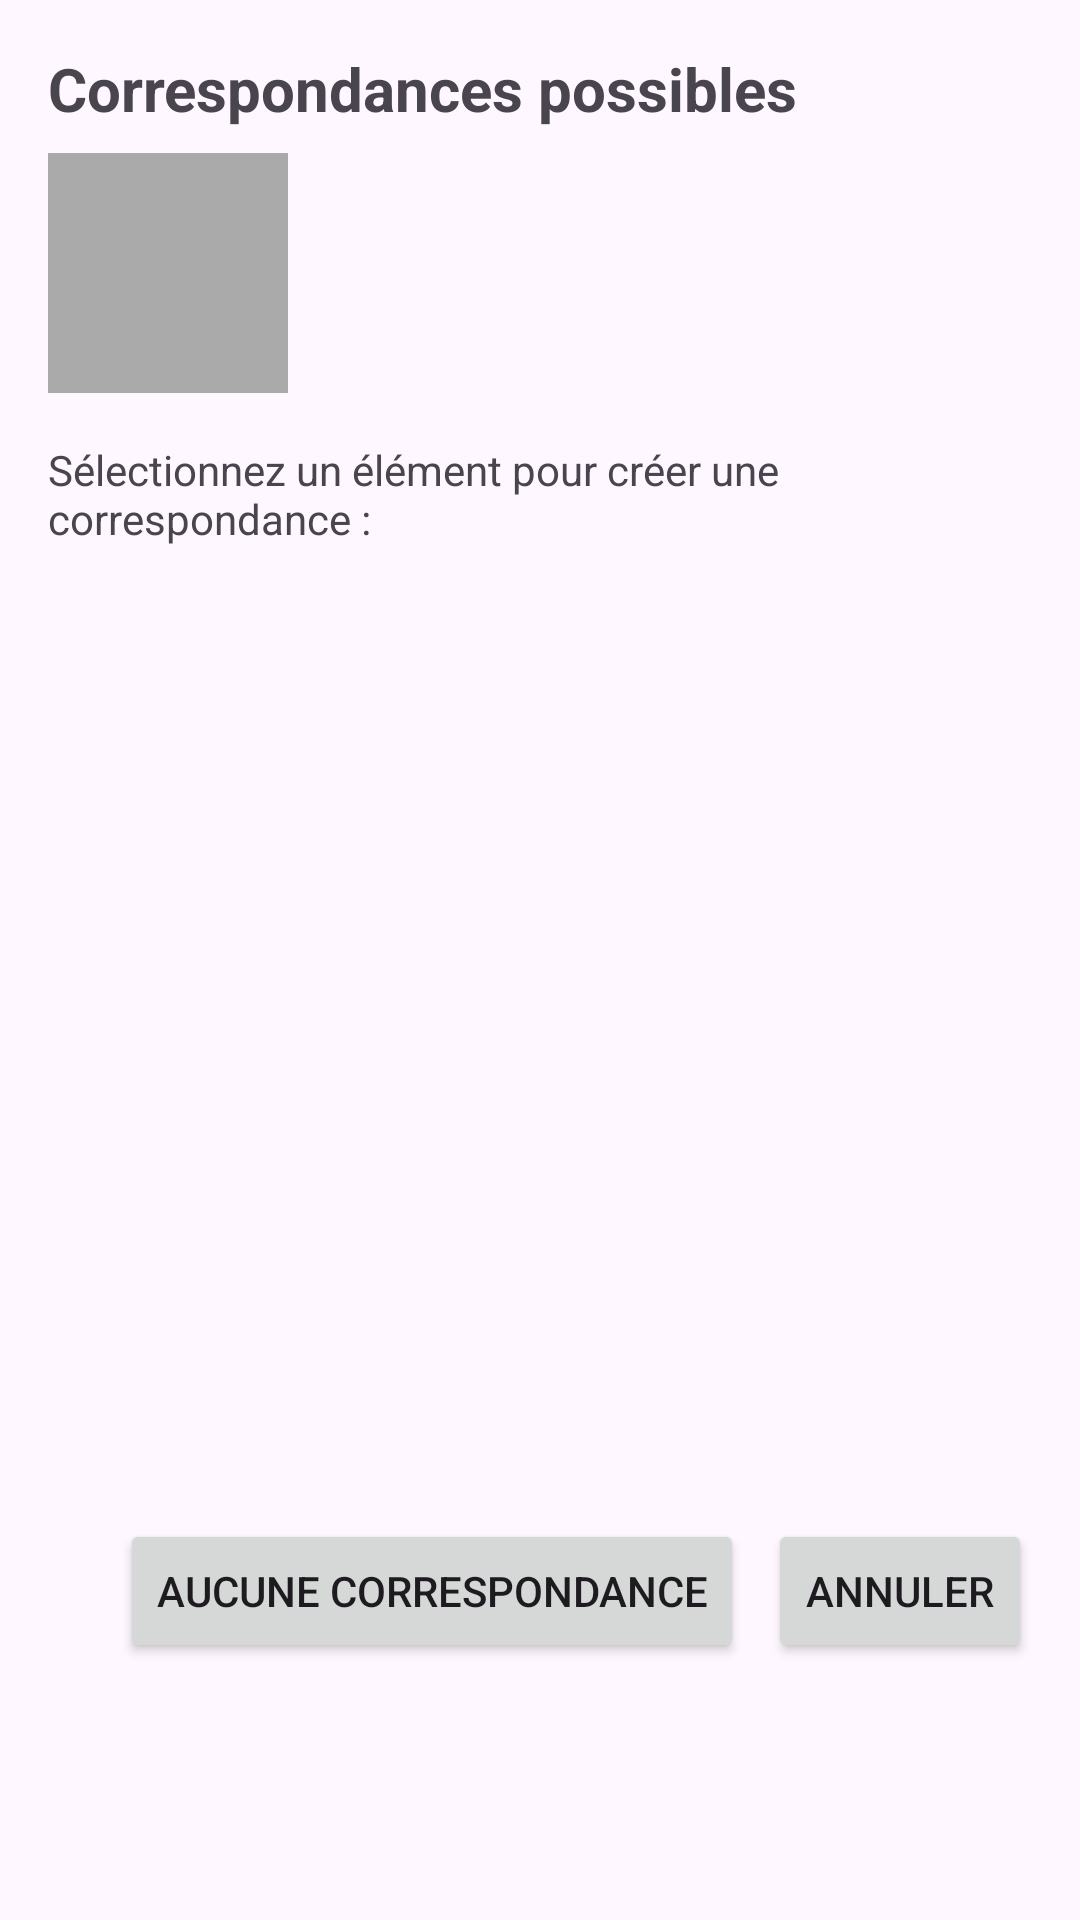

Reconstruct the res/layout file that produces this screen, plus the resources it refers to.
<!-- AndroidManifest.xml: application theme Theme.TPG12L3INF2526 -->
<!-- res/layout/dialog_matching_list.xml -->
<?xml version="1.0" encoding="utf-8"?>
<LinearLayout xmlns:android="http://schemas.android.com/apk/res/android"
    android:layout_width="match_parent"
    android:layout_height="wrap_content"
    android:orientation="vertical"
    android:padding="16dp">

    <TextView
        android:id="@+id/tvMatchingTitle"
        android:layout_width="match_parent"
        android:layout_height="wrap_content"
        android:text="Correspondances possibles"
        android:textSize="20sp"
        android:textStyle="bold"
        android:paddingBottom="8dp" />

    
    <LinearLayout
        android:layout_width="match_parent"
        android:layout_height="wrap_content"
        android:orientation="horizontal"
        android:paddingBottom="16dp">

        <ImageView
            android:id="@+id/ivMainItemImage"
            android:layout_width="80dp"
            android:layout_height="80dp"
            android:scaleType="centerCrop"
            android:layout_marginEnd="12dp"
            android:background="@android:color/darker_gray"
            android:contentDescription="Image de l'élément" />

        <TextView
            android:id="@+id/tvMatchingInfo"
            android:layout_width="0dp"
            android:layout_height="wrap_content"
            android:layout_weight="1"
            android:layout_gravity="center_vertical"
            android:textSize="14sp" />
    </LinearLayout>

    <TextView
        android:layout_width="match_parent"
        android:layout_height="wrap_content"
        android:text="Sélectionnez un élément pour créer une correspondance :"
        android:textSize="14sp"
        android:paddingBottom="8dp" />

    <androidx.recyclerview.widget.RecyclerView
        android:id="@+id/rvMatchingItems"
        android:layout_width="match_parent"
        android:layout_height="300dp"
        android:scrollbars="vertical" />

    <LinearLayout
        android:layout_width="match_parent"
        android:layout_height="wrap_content"
        android:orientation="horizontal"
        android:gravity="end"
        android:paddingTop="16dp">

        <Button
            android:id="@+id/btnNoMatch"
            android:layout_width="wrap_content"
            android:layout_height="wrap_content"
            android:text="Aucune correspondance"
            android:layout_marginEnd="8dp" />

        <Button
            android:id="@+id/btnCancel"
            android:layout_width="wrap_content"
            android:layout_height="wrap_content"
            android:text="Annuler" />
    </LinearLayout>

</LinearLayout>
<!-- resources referenced by this layout -->
<resources>
  <style name="Theme.TPG12L3INF2526" parent="Base.Theme.TPG12L3INF2526" />
  <style name="Base.Theme.TPG12L3INF2526" parent="Theme.Material3.DayNight.NoActionBar">
          
          
      </style>
</resources>
